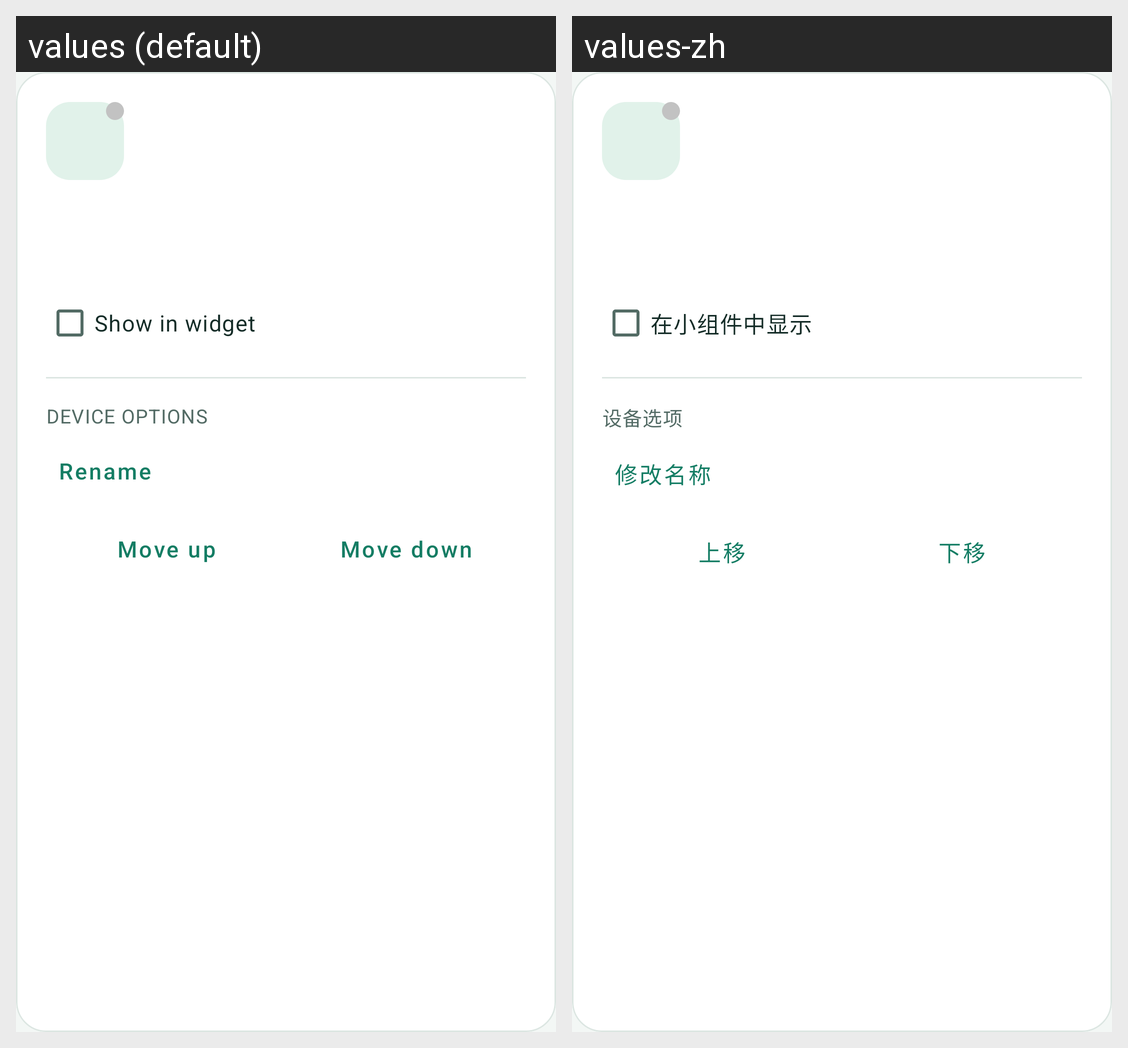

For this localized Android screen grid, give each drawn string resource with its value in every locale shown.
Android screen res/layout/fragment_bt_device.xml rendered under 2 locales, left to right: values (default), values-zh. Device: Nexus 5 (rendered at 1080×1920; each locale shown at half size, 540×960, under a caption strip naming it); theme Theme.AndroidBatteryWidget.
Strings drawn on this screen, with the default value and each locale's value (text and hints the layout hard-codes, and strings that could not be matched under every locale, appear in the picture but are not listed):

device_show_in_widget
  values: Show in widget
  values-zh: 在小组件中显示

device_ui_manage_label
  values: DEVICE OPTIONS
  values-zh: 设备选项

device_rename
  values: Rename
  values-zh: 修改名称

device_move_up
  values: Move up
  values-zh: 上移

device_move_down
  values: Move down
  values-zh: 下移
